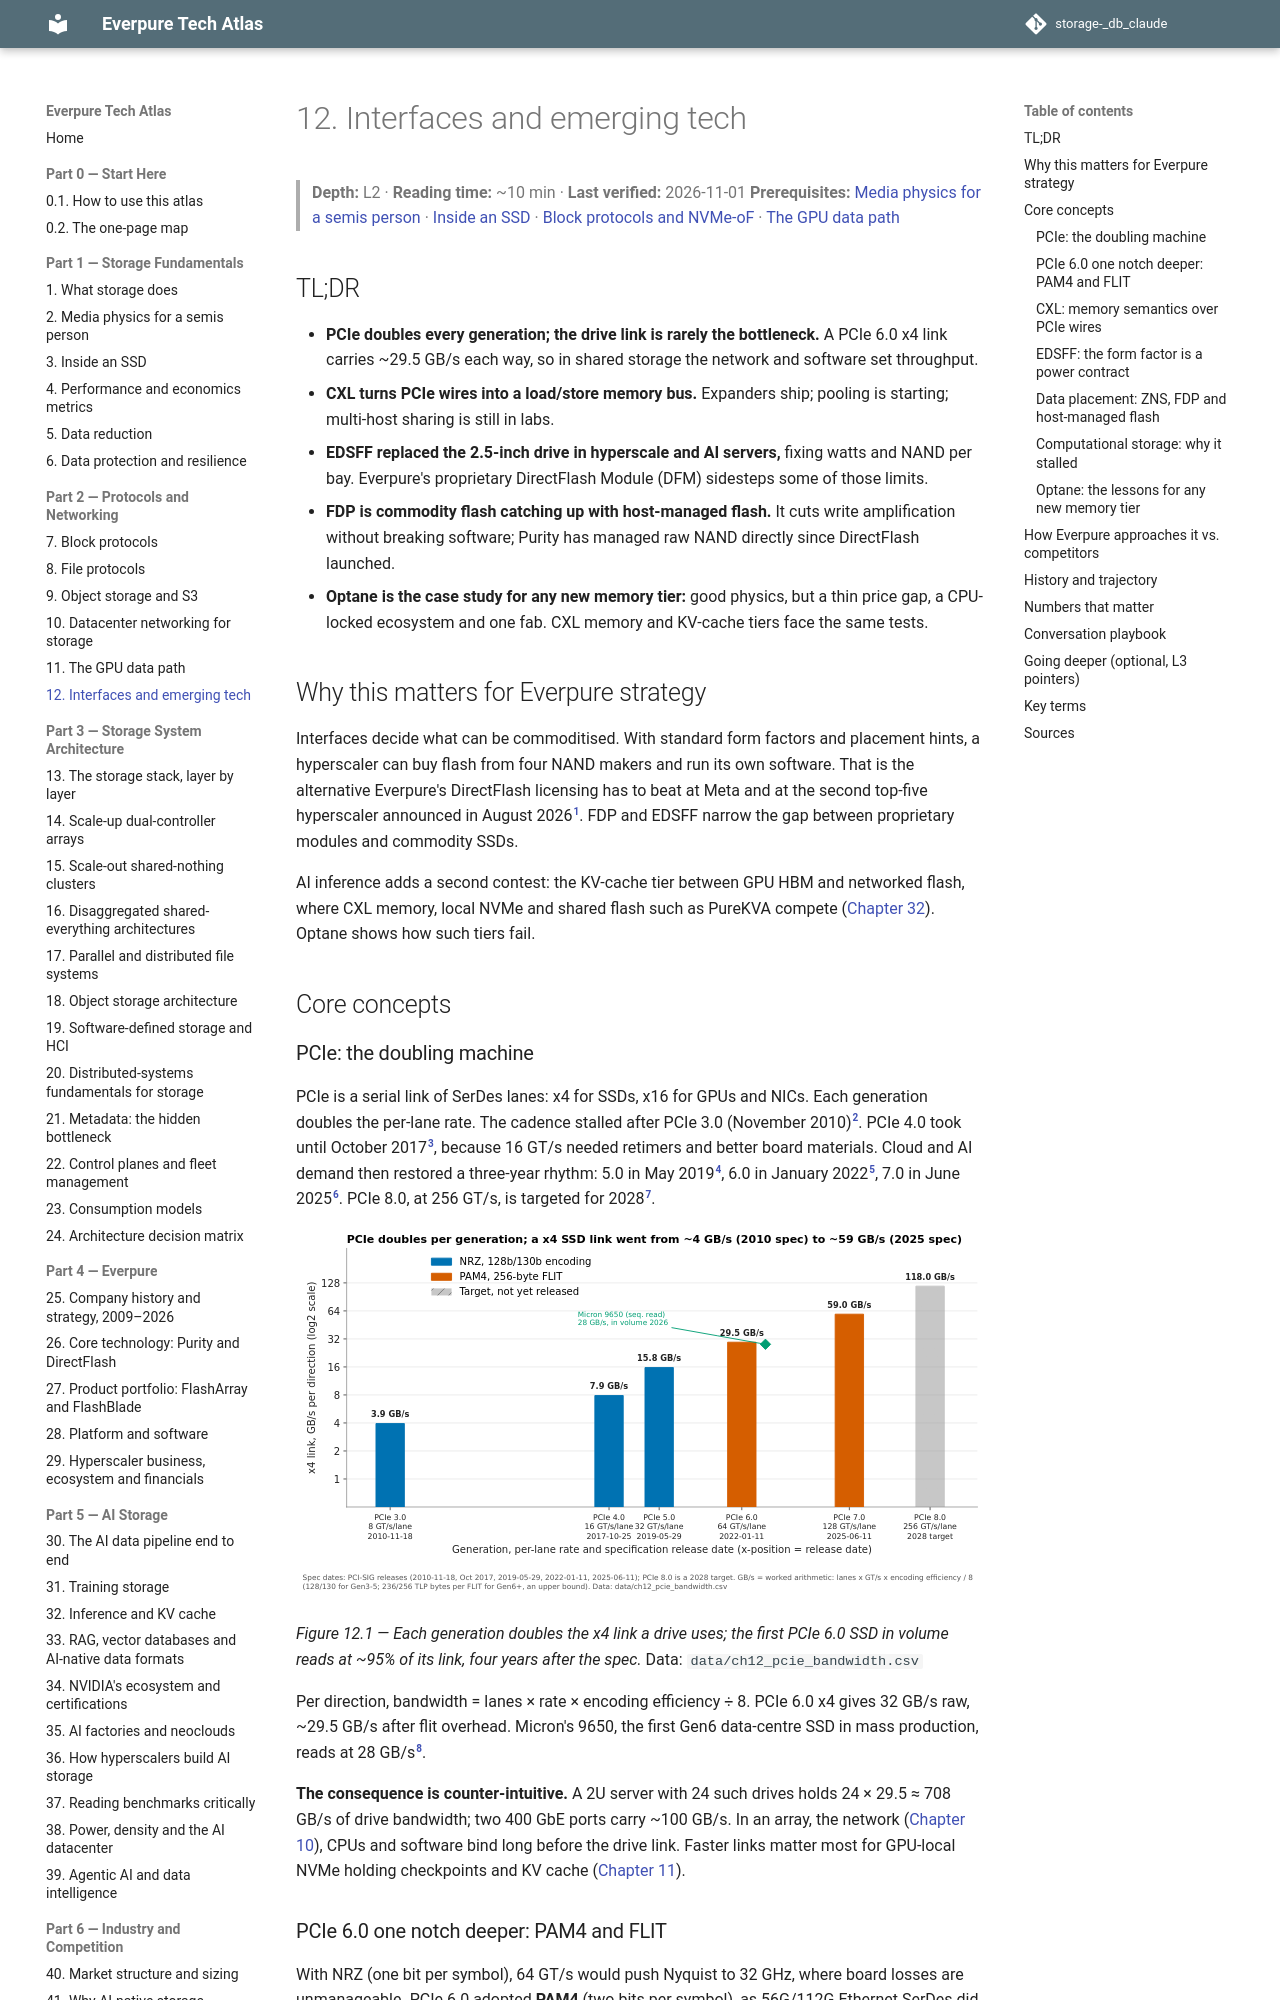

repository: FrankHuang94/storage-_db_claude · page: 02-protocols-and-networking/12-interfaces-and-emerging-tech/index.html · generator: mkdocs

# 12. Interfaces and emerging tech

> **Depth:** L2 · **Reading time:** ~10 min · **Last verified:** 2026-11-01
> **Prerequisites:** [Media physics for a semis person](../01-storage-fundamentals/02-media-physics.md) · [Inside an SSD](../01-storage-fundamentals/03-inside-an-ssd.md) · [Block protocols and NVMe-oF](07-block-protocols.md) · [The GPU data path](11-gpu-data-path.md)

## TL;DR

- **PCIe doubles every generation; the drive link is rarely the bottleneck.** A PCIe 6.0 x4 link carries ~29.5 GB/s each way, so in shared storage the network and software set throughput.
- **CXL turns PCIe wires into a load/store memory bus.** Expanders ship; pooling is starting; multi-host sharing is still in labs.
- **EDSFF replaced the 2.5-inch drive in hyperscale and AI servers,** fixing watts and NAND per bay. Everpure's proprietary DirectFlash Module (DFM) sidesteps some of those limits.
- **FDP is commodity flash catching up with host-managed flash.** It cuts write amplification without breaking software; Purity has managed raw NAND directly since DirectFlash launched.
- **Optane is the case study for any new memory tier:** good physics, but a thin price gap, a CPU-locked ecosystem and one fab. CXL memory and KV-cache tiers face the same tests.

## Why this matters for Everpure strategy

Interfaces decide what can be commoditised. With standard form factors and placement hints, a hyperscaler can buy flash from four NAND makers and run its own software. That is the alternative Everpure's DirectFlash licensing has to beat at Meta and at the second top-five hyperscaler announced in August 2026[^1]. FDP and EDSFF narrow the gap between proprietary modules and commodity SSDs.

AI inference adds a second contest: the KV-cache tier between GPU HBM and networked flash, where CXL memory, local NVMe and shared flash such as PureKVA compete ([Chapter 32](../05-ai-storage/32-inference-and-kv-cache.md)). Optane shows how such tiers fail.

## Core concepts

### PCIe: the doubling machine

PCIe is a serial link of SerDes lanes: x4 for SSDs, x16 for GPUs and NICs. Each generation doubles the per-lane rate. The cadence stalled after PCIe 3.0 (November 2010)[^2]. PCIe 4.0 took until October 2017[^3], because 16 GT/s needed retimers and better board materials. Cloud and AI demand then restored a three-year rhythm: 5.0 in May 2019[^4], 6.0 in January 2022[^5], 7.0 in June 2025[^6]. PCIe 8.0, at 256 GT/s, is targeted for 2028[^7].

![Bar chart of PCIe x4 bandwidth per direction by specification release date: PCIe 3.0 3.9 GB/s (2010), 4.0 7.9 GB/s (2017), 5.0 15.8 GB/s (2019), 6.0 29.5 GB/s (2022), 7.0 59 GB/s (2025), 8.0 target 118 GB/s (2028), with a marker for the Micron 9650 PCIe 6.0 SSD at 28 GB/s.](../assets/charts/ch12-pcie-bandwidth.svg)

*Figure 12.1 — Each generation doubles the x4 link a drive uses; the first PCIe 6.0 SSD in volume reads at ~95% of its link, four years after the spec.*
Data: `data/ch12_pcie_bandwidth.csv`

Per direction, bandwidth = lanes × rate × encoding efficiency ÷ 8. PCIe 6.0 x4 gives 32 GB/s raw, ~29.5 GB/s after flit overhead. Micron's 9650, the first Gen6 data-centre SSD in mass production, reads at 28 GB/s[^8].

**The consequence is counter-intuitive.** A 2U server with 24 such drives holds 24 × 29.5 ≈ 708 GB/s of drive bandwidth; two 400 GbE ports carry ~100 GB/s. In an array, the network ([Chapter 10](10-datacenter-networking.md)), CPUs and software bind long before the drive link. Faster links matter most for GPU-local NVMe holding checkpoints and KV cache ([Chapter 11](11-gpu-data-path.md)).
